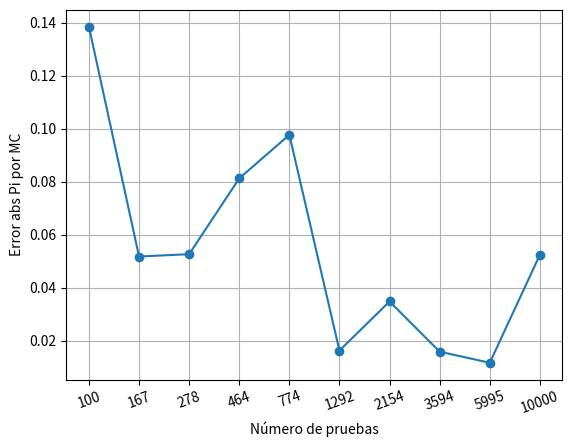

Reproduce this figure in Python.
import numpy as np
import matplotlib.pyplot as plt
from time import time



A=[]
pi=[]

N = np.logspace(2,4,num=10,endpoint=True)
N = np.around(N).astype(int) #numeros enteros


tiempo_inicial = time() 

#Calculamos los numeros random

for i in N:
    count = 0
    for j in range(i):
        x = np.random.random()
        y = np.random.random()
        dist = np.sqrt(x**2+y**2)
        if dist < 1:
            count = count +1 
    piexp=4*count/i   
    pi.append(piexp)
    A.append(np.absolute(piexp-np.pi))
    

print(pi)
tiempo_final = time() 
tiempo_ejecucion = tiempo_final - tiempo_inicial


print('El tiempo de ejecución del programa fue ',tiempo_ejecucion,' segundos')

#generamos la gráfica
plt.figure()
plt.plot(np.arange(1,11),A,'o-')
plt.xticks(range(1,N.size+1), N, rotation=20)
plt.xlabel('Número de pruebas')
plt.ylabel('Error abs Pi por MC')
plt.grid(True)
plt.show()